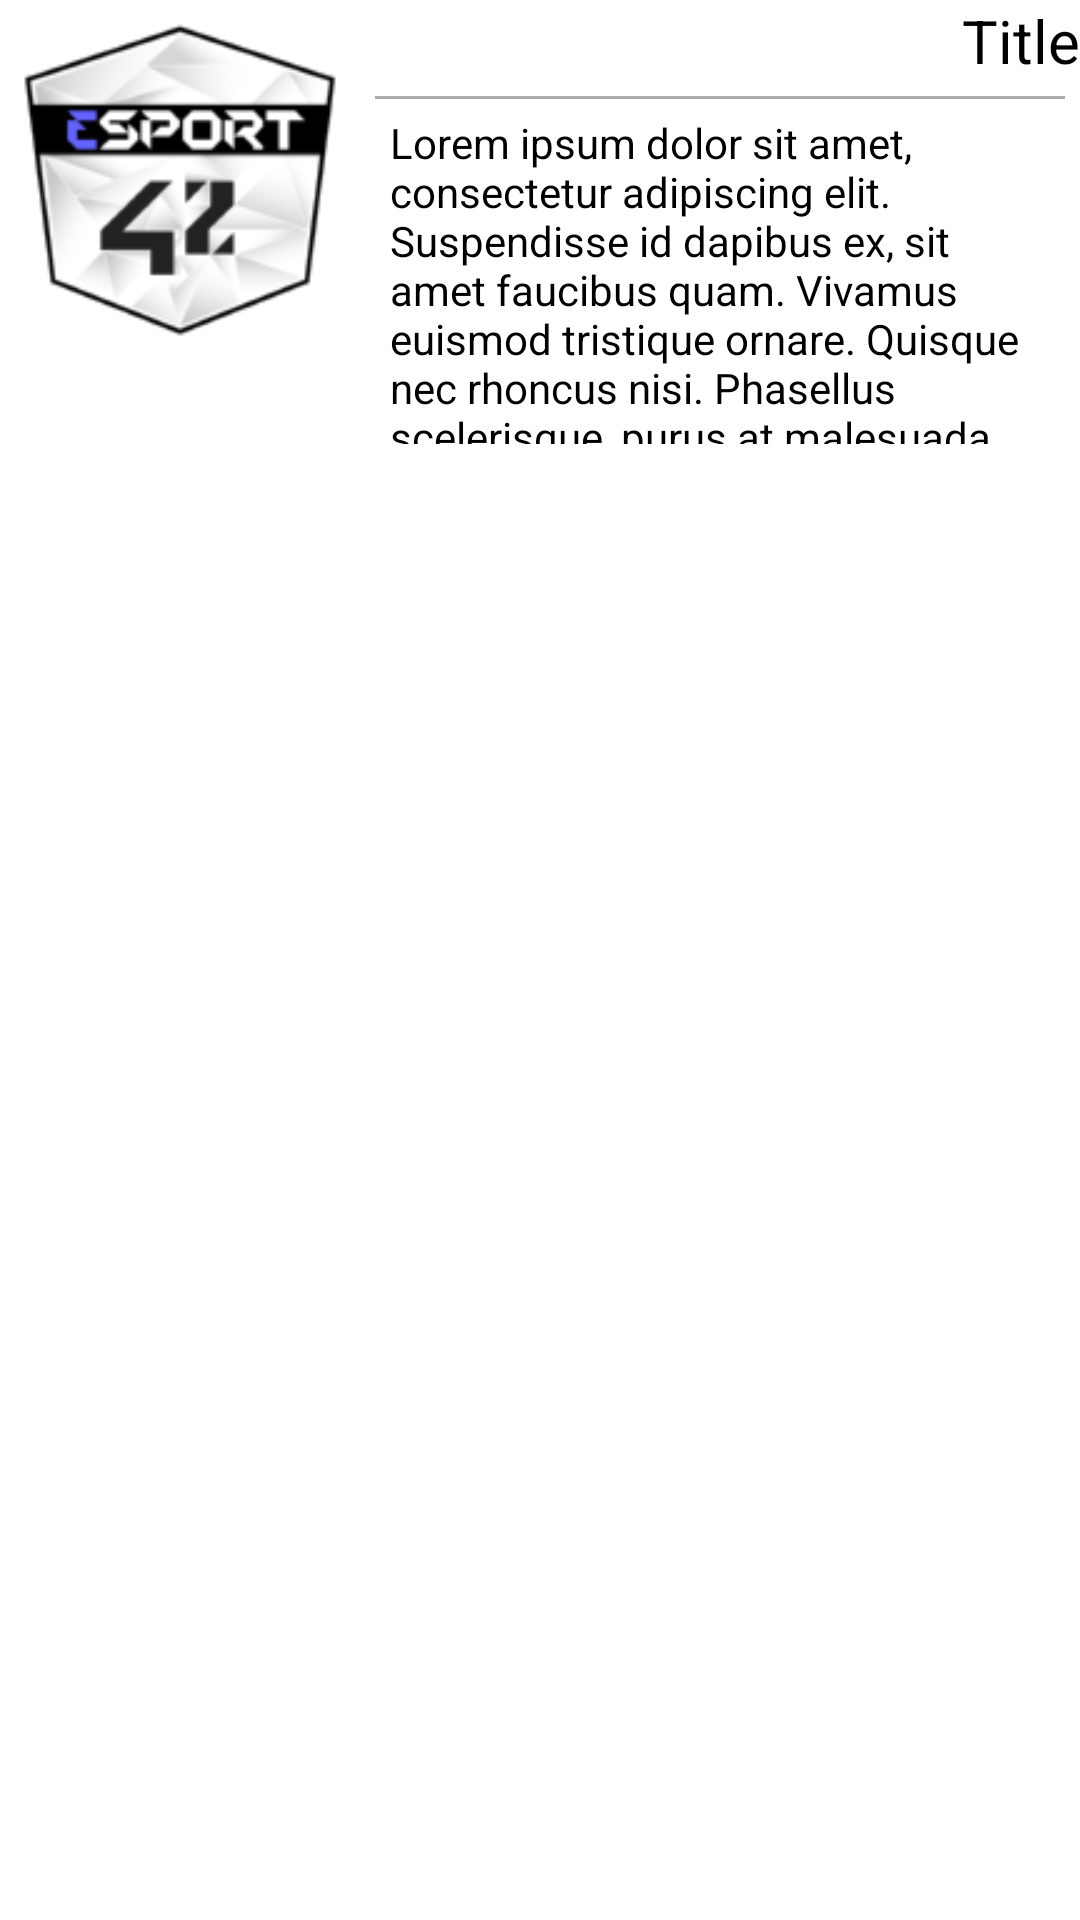

This screen was rendered from an Android layout file. Write that file and the resources it references.
<!-- AndroidManifest.xml: application theme AppTheme -->
<!-- res/layout/list_article_right.xml -->
<?xml version="1.0" encoding="utf-8"?>
<RelativeLayout xmlns:android="http://schemas.android.com/apk/res/android"
              android:orientation="vertical"
              android:layout_width="match_parent"
              android:layout_height="@dimen/list_elem_home"
              android:layout_margin="0dp"
              android:background="@drawable/shad">


    <TextView
        android:id="@+id/title"
        android:layout_width="wrap_content"
        android:layout_height="wrap_content"
        android:textSize="20sp"
        android:layout_alignParentRight="true"
        android:textColor="@android:color/black"
        android:layout_marginLeft="10dp"
        android:text="Title"/>

    <View
        android:id="@+id/divider"
        android:layout_width="fill_parent"
        android:layout_height="1dp"
        android:layout_below="@id/title"
        android:layout_toRightOf="@+id/image"
        android:layout_margin="5dp"
        android:background="@android:color/darker_gray"/>

    <TextView
        android:id="@+id/image"
        android:background="@drawable/ic_launcher"
        android:layout_alignParentLeft="true"
        android:layout_width="@dimen/list_elem_home"
        android:layout_height="@dimen/list_elem_home"
    />

    <TextView
        android:id="@+id/description"
        android:layout_width="match_parent"
        android:layout_height="@dimen/list_elem_home"
        android:layout_toRightOf="@+id/image"
        android:layout_below="@+id/divider"
        android:textSize="14sp"
        android:textColor="@android:color/black"
        android:paddingRight="10dp"
        android:paddingLeft="10dp"
        android:paddingBottom="10dp"
        android:text="Lorem ipsum dolor sit amet, consectetur adipiscing elit. Suspendisse id dapibus ex, sit amet faucibus quam. Vivamus euismod tristique ornare. Quisque nec rhoncus nisi. Phasellus scelerisque, purus at malesuada sagittis, ex elit tincidunt sapien, vel commodo quam dolor ut ex. Nunc molestie felis pretium lectus interdum interdum. Duis consectetur velit tellus, in sodales odio blandit quis. Curabitur at tincidunt dolor, quis aliquet tortor. Cras non dolor a nisi malesuada aliquet. Sed accumsan metus laoreet, molestie nulla nec, tincidunt dui. In id eleifend massa. Pellentesque habitant morbi tristique senectus et netus et malesuada fames ac turpis egestas. Fusce erat risus, viverra eget ultrices at, malesuada sed ex. Proin elementum accumsan posuere. Duis eget tortor sem."/>
</RelativeLayout>
<!-- resources referenced by this layout -->
<resources>
  <dimen name="list_elem_home">120dp</dimen>
  <!-- drawable ic_launcher: png bitmap (drawable-hdpi, 5870 bytes) -->
  <style name="AppTheme" parent="android:Theme.Holo.Light.DarkActionBar">
          <item name="android:actionBarStyle">@style/ActionBar</item>
      </style>
  <style name="ActionBar" parent="android:Widget.ActionBar">
          <item name="android:background">@color/primary</item>
          <item name="android:icon">@drawable/ic_launcher</item>
          <item name="android:titleTextStyle">@style/ActionBar.TitleText</item>
      </style>
  <color name="primary">#607D8B</color>
  <style name="ActionBar.TitleText" parent="android:TextAppearance.Holo.Widget.ActionBar.Title">
          <item name="android:textColor">@android:color/white</item>
          <item name="android:textSize">18sp</item>
      </style>
</resources>
